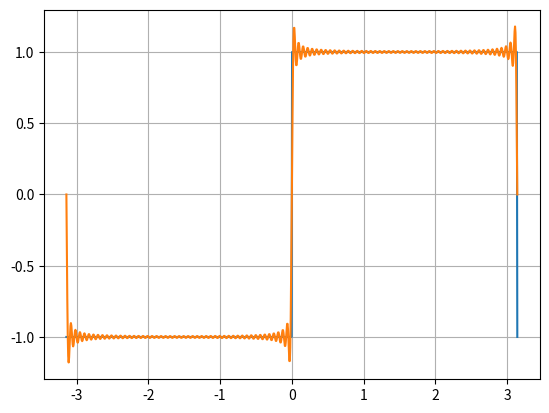

The script that saved this image:

#Determination of Fourier coefficient of square wave using defined function ,using(quad)

import numpy as np
import matplotlib.pyplot as plt
from scipy.integrate import quad
import scipy.signal as s

def f(t):
    if(-np.pi<=t<0.0):
        result=-1
    if(0.0<=t<=np.pi):
        result=+1
    return result
ff=np.vectorize(f)
L=np.pi
n=100
t,h=np.linspace(-np.pi,np.pi,1000,retstep=True)
y1=s.square(t)
plt.plot(t,y1)
an=[]
bn=[]
# Determination of coefficient an and bn
for i in range(n):
    an.append(quad(lambda t:ff(t)*np.cos((i*np.pi*t)/L),-np.pi,np.pi)[0]/L)
    bn.append(quad(lambda t:ff(t)*np.sin((i*np.pi*t)/L),-np.pi,np.pi)[0]/L)
print("an: ",an)
print("bn: ",bn)
s=0
for i in range(n):
    if(i==0):
        s=s+(an[i]/2)
    else:
        s=s+an[i]*np.cos((i*np.pi*t)/L)+bn[i]*np.sin((i*np.pi*t)/L)
plt.plot(t,s)
plt.grid(True)
plt.show()
